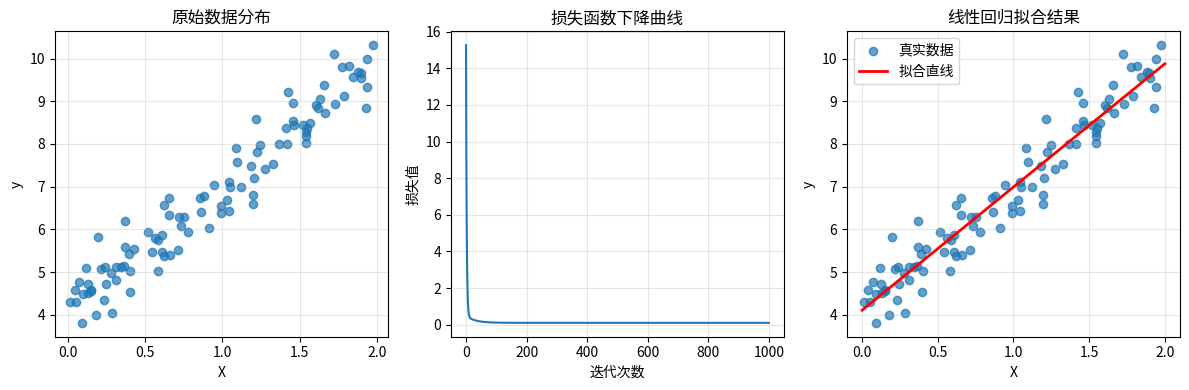

Reproduce this figure in Python.
import numpy as np
import matplotlib.pyplot as plt

print("=" * 60)
print("手写线性回归 - 梯度下降法")
print("=" * 60)

# 1. 生成模拟数据
np.random.seed(42)  # 固定随机种子，结果可重复
X = 2 * np.random.rand(100, 1)
y = 4 + 3 * X + np.random.randn(100, 1) * 0.5

print(f"数据形状: X={X.shape}, y={y.shape}")

# 2. 数据可视化
plt.figure(figsize=(12, 4))

plt.subplot(1, 3, 1)
plt.scatter(X, y, alpha=0.7)
plt.xlabel("X")
plt.ylabel("y")
plt.title("原始数据分布")
plt.grid(True, alpha=0.3)

# 3. 添加偏置项（x0=1）
X_b = np.c_[np.ones((100, 1)), X]  # 添加一列1
print(f"添加偏置后形状: {X_b.shape}")


# 4. 梯度下降实现
def gradient_descent(X, y, learning_rate=0.1, n_iterations=1000):
    """
    梯度下降求解线性回归
    参数:
        X: 特征矩阵（已包含偏置项）
        y: 目标值
        learning_rate: 学习率
        n_iterations: 迭代次数
    返回:
        theta: 参数 [bias, slope]
        cost_history: 每次迭代的损失值
    """
    m = len(X)  # 样本数
    theta = np.random.randn(2, 1)  # 随机初始化参数
    cost_history = []

    for iteration in range(n_iterations):
        # 前向传播：计算预测值
        y_pred = X @ theta

        # 计算损失（均方误差）
        cost = (1 / (2 * m)) * np.sum((y_pred - y) ** 2)
        cost_history.append(cost)

        # 计算梯度
        gradients = (1 / m) * (X.T @ (y_pred - y))

        # 更新参数
        theta = theta - learning_rate * gradients

        # 每100次打印一次
        if iteration % 200 == 0:
            print(f"迭代 {iteration}, 损失: {cost:.6f}")

    return theta, cost_history


# 5. 训练模型
print("\n开始训练...")
theta, cost_history = gradient_descent(X_b, y, learning_rate=0.1, n_iterations=1000)

print(f"\n训练完成！")
print(f"截距 (bias): {theta[0][0]:.4f}")
print(f"斜率 (slope): {theta[1][0]:.4f}")
print(f"真实值: 截距=4.0, 斜率=3.0")

# 6. 损失曲线
plt.subplot(1, 3, 2)
plt.plot(cost_history)
plt.xlabel("迭代次数")
plt.ylabel("损失值")
plt.title("损失函数下降曲线")
plt.grid(True, alpha=0.3)

# 7. 预测并画拟合直线
X_new = np.array([[0], [2]])  # 取X的最小值和最大值
X_new_b = np.c_[np.ones((2, 1)), X_new]
y_predict = X_new_b @ theta

plt.subplot(1, 3, 3)
plt.scatter(X, y, alpha=0.7, label="真实数据")
plt.plot(X_new, y_predict, 'r-', linewidth=2, label="拟合直线")
plt.xlabel("X")
plt.ylabel("y")
plt.title("线性回归拟合结果")
plt.legend()
plt.grid(True, alpha=0.3)

plt.tight_layout()
plt.savefig('linear_regression_result.png', dpi=150)
plt.show()

# 8. 模型评估
y_pred_all = X_b @ theta
mse = np.mean((y_pred_all - y) ** 2)
r2 = 1 - (np.sum((y - y_pred_all) ** 2) / np.sum((y - np.mean(y)) ** 2))

print("\n" + "=" * 60)
print("模型评估")
print("=" * 60)
print(f"均方误差 (MSE): {mse:.4f}")
print(f"R² 分数: {r2:.4f}")
